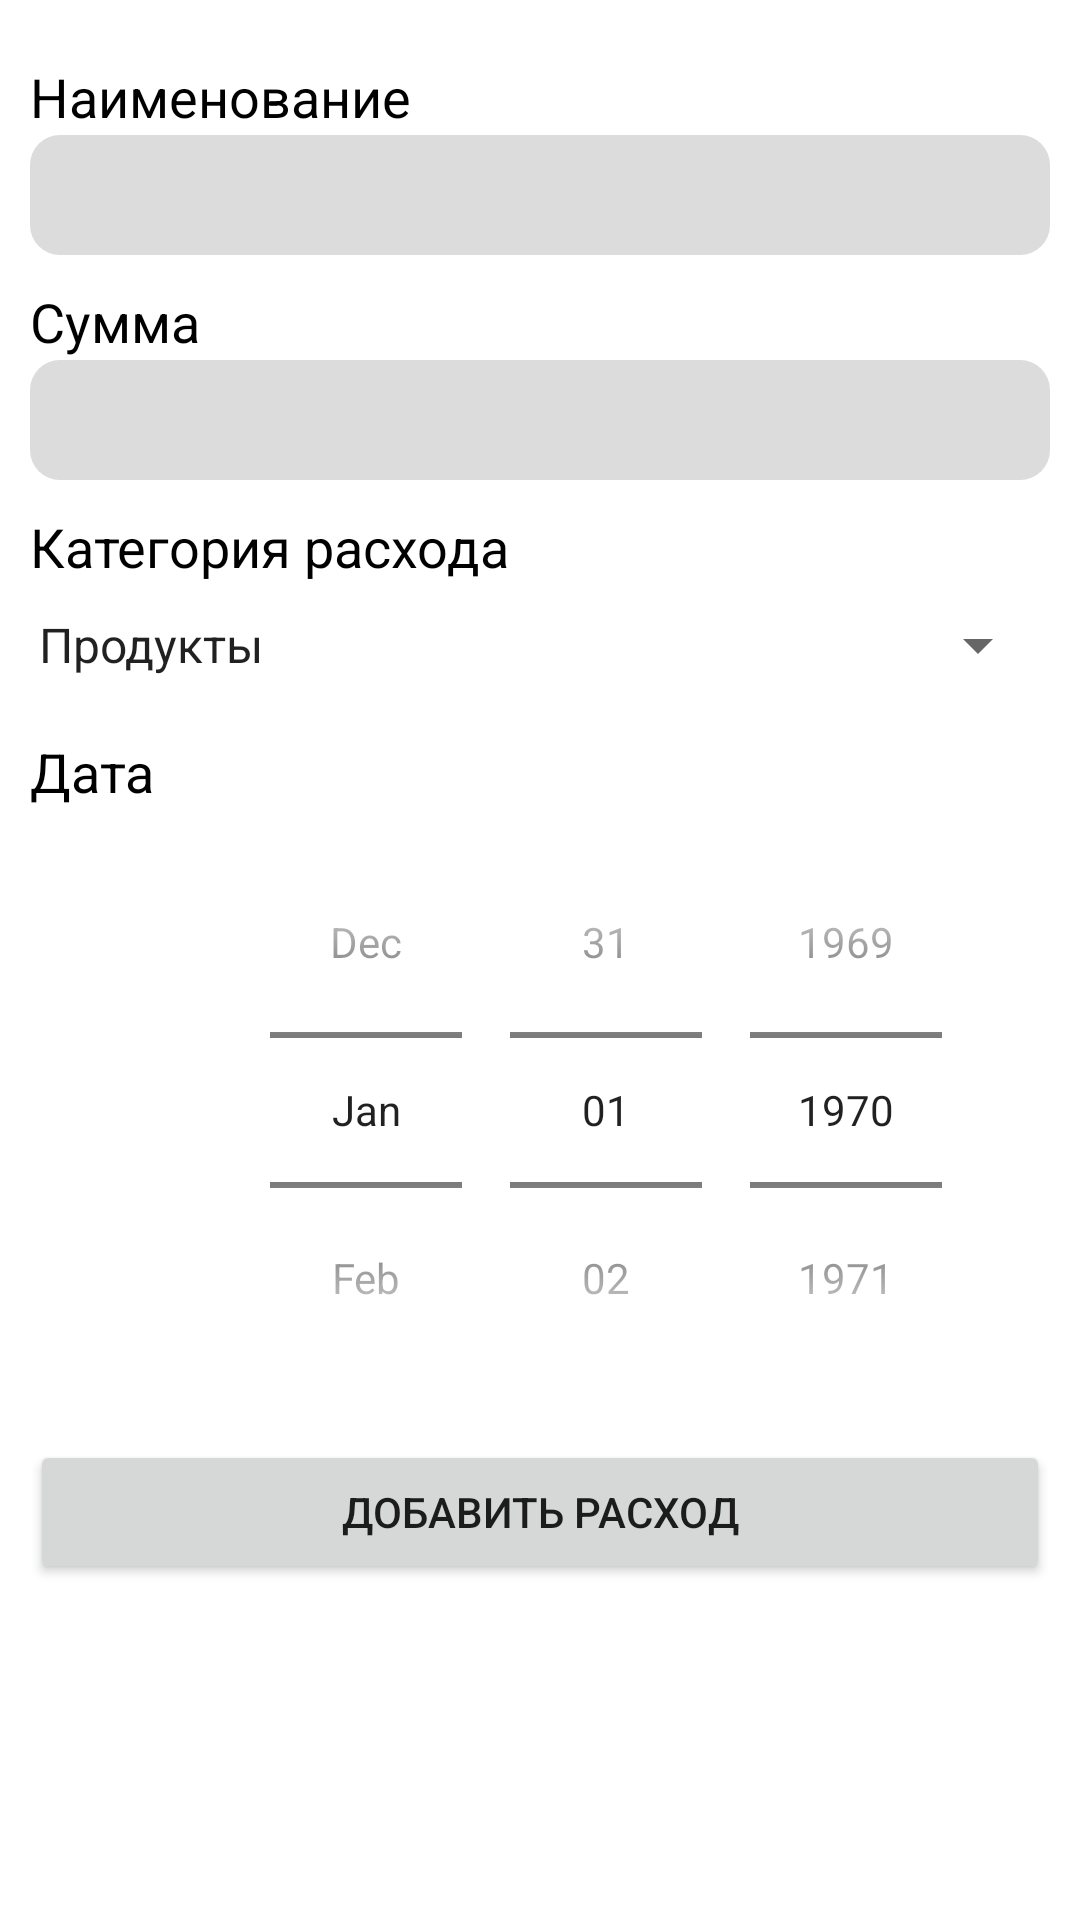

This screen was rendered from an Android layout file. Write that file and the resources it references.
<!-- AndroidManifest.xml: application theme Theme.Zd1_1up -->
<!-- res/layout/fragment_1.xml -->
<?xml version="1.0" encoding="utf-8"?>
<LinearLayout xmlns:android="http://schemas.android.com/apk/res/android"
    xmlns:tools="http://schemas.android.com/tools"
    android:layout_width="match_parent"
    android:layout_height="match_parent"
    tools:context=".Fragment1"
    android:orientation="vertical"
    android:background="@color/white">
    <TextView
        android:layout_width="match_parent"
        android:layout_height="25dp"
        android:textSize="18dp"
        android:textColor="@color/black"
        android:layout_marginRight="10dp"
        android:layout_marginTop="20dp"
        android:layout_marginLeft="10dp"
        android:text="@string/textview_NameConsumption">
    </TextView>
    <EditText
        android:id="@+id/name_edittext"
        android:layout_width="match_parent"
        android:layout_height="40dp"
        android:background="@drawable/background"
        android:paddingLeft="5dp"
        android:layout_marginRight="10dp"
        android:layout_marginLeft="10dp"
        ></EditText>
    <TextView
        android:layout_width="match_parent"
        android:layout_height="25dp"
        android:textSize="18dp"
        android:textColor="@color/black"
        android:layout_marginRight="10dp"
        android:layout_marginTop="10dp"
        android:layout_marginLeft="10dp"
        android:text="@string/textview_SumComsumption">
    </TextView>
    <EditText
        android:id="@+id/sum_edittext"
        android:layout_width="match_parent"
        android:layout_height="40dp"
        android:background="@drawable/background"
        android:paddingLeft="5dp"
        android:layout_marginRight="10dp"
        android:layout_marginLeft="10dp"
        ></EditText>
    <TextView
        android:layout_width="match_parent"
        android:layout_height="25dp"
        android:textSize="18dp"
        android:textColor="@color/black"
        android:layout_marginRight="10dp"
        android:layout_marginTop="10dp"
        android:layout_marginLeft="10dp"
        android:text="@string/textview_CategoryConsumption">
    </TextView>
    <Spinner
        android:id="@+id/spinner"
        android:layout_width="match_parent"
        android:layout_height="40dp"
        android:entries="@array/category"
        android:layout_marginLeft="5dp"
        android:layout_marginRight="10dp"
        android:hint="@string/edittext_CategoryConsumption"></Spinner>
    <TextView
        android:layout_width="match_parent"
        android:layout_height="25dp"
        android:textSize="18dp"
        android:textColor="@color/black"
        android:layout_marginRight="10dp"
        android:layout_marginTop="10dp"
        android:layout_marginLeft="10dp"
        android:text="@string/textview_DateConsumption">
    </TextView>

    <DatePicker
        android:id="@+id/date_Consumption"
        android:layout_width="392dp"
        android:layout_height="200dp"
        android:layout_marginLeft="10dp"
        android:layout_marginRight="10dp"
        android:calendarViewShown="false"
        android:datePickerMode="spinner"></DatePicker>
    <Button
        android:id="@+id/button_addConsumtoin"
        android:layout_width="match_parent"
        android:layout_height="wrap_content"
        android:layout_marginRight="10dp"
        android:layout_marginTop="10dp"
        android:layout_marginLeft="10dp"
        android:text="@string/addСonsumption">
    </Button>
</LinearLayout>
<!-- resources referenced by this layout -->
<resources>
  <string-array name="category">
          <item>Продукты</item>
          <item>Транспорт</item>
          <item>Дом, услуги</item>
          <item>Образование</item>
          <item>Другое</item>
      </string-array>
  <color name="black">#FF000000</color>
  <color name="white">#FFFFFFFF</color>
  <!-- drawable background (drawable-v24) -->
  <?xml version="1.0" encoding="utf-8"?>
  <shape xmlns:android="http://schemas.android.com/apk/res/android">
      <solid android:color="@color/light_grey"></solid>
      <corners
          android:radius="10dp"
          ></corners>
  </shape>
  <string name="edittext_CategoryConsumption">Категория</string>
  <string name="textview_CategoryConsumption">Категория расхода</string>
  <string name="textview_DateConsumption">Дата</string>
  <string name="textview_NameConsumption">Наименование</string>
  <string name="textview_SumComsumption">Сумма</string>
  <style name="Theme.Zd1_1up" parent="Theme.AppCompat.Light.NoActionBar">
          
          <item name="colorPrimary">@color/purple_500</item>
          <item name="colorPrimaryDark">@color/purple_700</item>
          <item name="colorAccent">@color/teal_200</item>
          
      </style>
  <color name="light_grey">#DCDCDC</color>
  <color name="purple_500">#FF6200EE</color>
  <color name="purple_700">#FF3700B3</color>
  <color name="teal_200">#FF03DAC5</color>
</resources>
